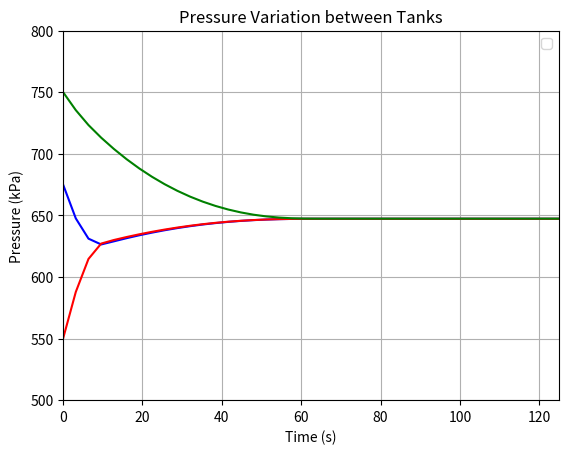

This figure's Python source:
import numpy as np
import matplotlib.pyplot as plt
from scipy.constants import g
import numpy as np
import scipy.optimize as opt

def downsample_to_N(data, N=20):
    n = len(data)
    if n <= N:
        return np.array(data)
    indices = np.linspace(0, n-1, N, dtype=int)
    return np.array([data[i] for i in indices])

def orifice_discharge(P1, P2, d_orifice, Cd, rho, pipe_pressure_loss):
    """
    Function to compute flow rate through an orifice
    
    P1: Pressure in tank 1 (Pa)
    P2: Pressure in tank 2 (Pa)
    d_orifice: Diameter of orifice (m)
    Cd: Discharge coefficient of orifice
    rho: Density of fluid (kg/m^3)

    Returned value: flow rate Q(m^3/s)
    """
    A_orifice = np.pi * (d_orifice / 2) ** 2  # Area of orifice (m^2)
    dP = P1 - P2  
    print('P1, P2, dP,',P1, P2,dP)
    if abs(dP)-pipe_pressure_loss < 0:
        return 0
    if dP < 0:
        dP = -dP 
        dP = dP - pipe_pressure_loss
        Q = - Cd * A_orifice * np.sqrt(2 * dP / rho)  # m^3/s
    else:
        dP = dP - pipe_pressure_loss
        Q = Cd * A_orifice * np.sqrt(2 * dP / rho)  # m^3/s
    return Q

def pressure_loss(L, D, rho, v, mu, epsilon=0):
    """
    ダルシー・ワイスバッハの式を用いて配管の圧力損失を計算
    
    Parameters:
        L (float): 配管の長さ (m)
        D (float): 配管の内径 (m)
        rho (float): 流体の密度 (kg/m³)
        v (float): 流速 (m/s)
        mu (float): 流体の動粘度 (Pa·s)
        epsilon (float): 配管の粗さ (m)（デフォルト 0：スムーズな管）
    
    Returns:
        float: 圧力損失 ΔP (Pa)
    """
    # 動粘度 ν = μ / ρ
    nu = mu / rho
    # レイノルズ数 Re = ρ v D / μ
    Re = rho * v * D / mu
    
    # 摩擦係数 f の計算
    print("Re:",Re)
    if Re < 2000:
        # 層流領域（Poiseuille Flow）
        print('層流 Poiseuille Flow Re < 2000')
        f = 64 / Re
    else:
        # 乱流領域（Colebrook-White equation を数値解）
        print('乱流')
        def colebrook(f):
            return 1 / np.sqrt(f) + 2.0 * np.log10(epsilon / (3.7 * D) + 2.51 / (Re * np.sqrt(f)))

        f_initial = 0.02  # 初期推定値
        f = opt.fsolve(colebrook, f_initial)[0]
    print('Friction factor f:',f)

    # 圧力損失 ΔP = f * (L/D) * (ρ v² / 2)
    delta_P = f * (L / D) * (rho * v**2 / 2)
    
    return delta_P

def simulate_pressure_variation(P1_init, P2_init, V1, V2, V3, d_orifice_left, d_orifice_right, Cd, rho, dt, t_max):
    """
    Simulation of pressure fluctuations in two tanks connected via an orifice
    
    P1_init: initial pressure tank 1 (Pa)
    P2_init: initial pressure tank 2 (Pa)
    P3_init: initial pressure tank 3 (Pa)
    V1: Volume of tank 1 (m^3)
    V2: Volume of tank 2 (m^3)
    V3: Volume of tank 3 (m^3)
    d_orifice_left: Diameter of orifice 1 (m)
    d_orifice_right: Diameter of orifice 2 (m)
    Cd: Discharge coefficient of orifice
    rho: Density of fluid (kg/m^3)
    dt: Time step (s)
    t_max: Total simulation time (s)
    """
    t_values = np.arange(0, t_max, dt)
    P1_values = [P1_init]
    P2_values = [P2_init]
    P3_values = [P3_init]
    
    P1 = P1_init
    P2 = P2_init
    P3 = P3_init
    
    for _ in t_values[1:]:
        print("##########")
        # Flow rate through orifice (m^3/s)
        # IMPORTANT!! Order of arguments (i.e., P1, P2) affects the formulation of pressure drop calculation (dP) below
        Q_left = orifice_discharge(P1, P2, d_orifice_left, Cd, rho, 0) 
        Q_right = orifice_discharge(P2, P3, d_orifice_right, Cd, rho, 0)
        print('Flow rate in pipes [m^3/s]:',Q_left,Q_right)
        # Pressure loss in pipe
        pipe_length = 1 #[m]
        pipe_diameter_1 = 0.05 #[m]
        pipe_diameter_2 = 0.025 #[m]
        # Velocity calculation: v [m/s] = Q*A
        v_left = abs(Q_left)/(np.pi/4*pipe_diameter_1**2)
        v_right = abs(Q_right)/(np.pi/4*pipe_diameter_2**2)
        print('Velocity in pipes [m/s]:',v_left,v_right)
        # pressure_loss(L, D, rho, v, mu)
        mu = 1.882e-5# viscosity of air [Pa·s]
        pressure_loss_left = pressure_loss(pipe_length, pipe_diameter_1, rho, v_left , mu)
        pressure_loss_right = pressure_loss(pipe_length, pipe_diameter_2, rho, v_right, mu)    
        print('pressure loss in pipes [Pa]:',pressure_loss_left, pressure_loss_right)
        # Change of mass in tanks
        Q_left_new = orifice_discharge(P1, P2, d_orifice_left, Cd, rho, pressure_loss_left) 
        Q_right_new = orifice_discharge(P2, P3, d_orifice_right, Cd, rho, pressure_loss_right)
        dV_left = Q_left_new * dt  # Volume change (m^3)
        dV_right = Q_right_new * dt  # Volume change (m^3)
        dP1 = - (P1 / V1) * dV_left  # Pressure change in tank 1
        dP2 = (P2 / V2) * dV_left - (P2 / V2) * dV_right # Pressure change in tank 2
        dP3 =  (P3 / V3) * dV_right # Pressure change in tank 3
        print('Pressure changes in tanks[Pa]:',dP1,dP2,dP3)
        P1 += dP1
        P2 += dP2
        P3 += dP3
        # print(P1,P2,P3)

        P1_values.append(P1)
        P2_values.append(P2)
        P3_values.append(P3)
    
    return t_values, P1_values, P2_values, P3_values

# Initial condition 
P1_init = 675e3 # initial pressure in tank 1(Pa)
P2_init = 550e3 # initial pressure in tank 2(Pa)
P3_init = 750e3 # initial pressure in tank 3(Pa)
V1 = 50.0  # Volume of tank 1 (m^3)
V2 = 40.0  # Volume of tank 2 (m^3)
V3 = 30.0  # Volume of tank 3 (m^3)
d_orifice_left = 0.05  # Orifice diameter (m) 
d_orifice_right = 0.025  # Orifice diameter (m)
Cd = 1.0  # Discharge coefficient of orifice 
rho = 1.293 # Density of fluid (kg/m^3)
dt = 0.1  # Time step (s)
t_max = 125 # Total simulation time (s)

# Run simulation 
t_values, P1_values, P2_values, P3_values = simulate_pressure_variation(P1_init, P2_init, V1, V2, V3,
                                                             d_orifice_left, d_orifice_right,
                                                             Cd, rho, dt, t_max)

# Plot of the result
REALTIME_PLOT = False
# REALTIME_PLOT = True 
plt.legend(['Tank1','Tank2', 'Tank3'])
plt.xlabel('Time (s)')
plt.ylabel('Pressure (kPa)')
plt.title('Pressure Variation between Tanks')
plt.grid()
if REALTIME_PLOT:
    for i in range(len(t_values)):
        t =  downsample_to_N(t_values[:i])
        P1 = downsample_to_N(P1_values[:i])/1e3
        P2 = downsample_to_N(P2_values[:i])/1e3
        P3 = downsample_to_N(P3_values[:i])/1e3
        plt.cla()
        plt.legend(['Tank1','Tank2', 'Tank3'])
        plt.xlabel('Time (s)')
        plt.ylabel('Pressure (kPa)')
        plt.title('Pressure Variation between Tanks')
        plt.grid()
        plt.xlim(0, t_max)
        plt.ylim(500, 900)
        plt.plot(t, P1, 'b-')
        plt.plot(t, P2, 'r-')
        plt.plot(t, P3, 'g-')
        plt.pause(0.0000001)
    plt.show()
else:
    N = 40
    t =  downsample_to_N(t_values, N)
    P1 = downsample_to_N(P1_values, N)/1e3
    P2 = downsample_to_N(P2_values, N)/1e3
    P3 = downsample_to_N(P3_values, N)/1e3
    plt.xlim(0, t_max)
    plt.ylim(500, 800)
    plt.plot(t, P1, 'b-')
    plt.plot(t, P2, 'r-')
    plt.plot(t, P3, 'g-')
    plt.show()
